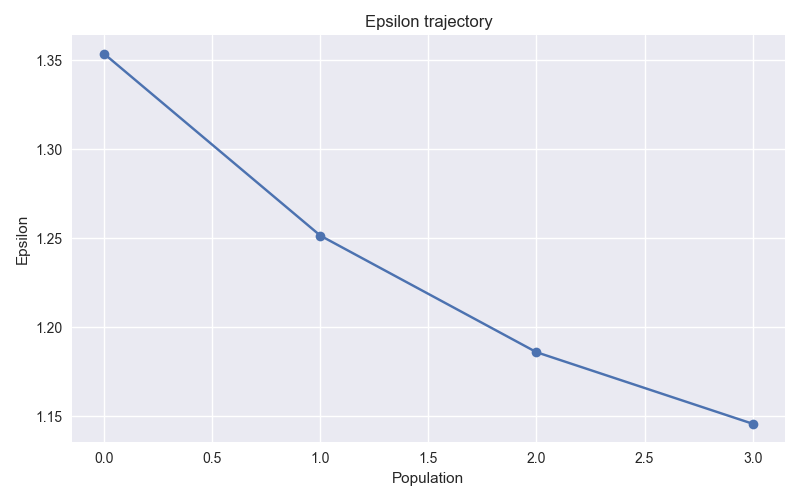

The data file committed next to this chart (first rows):
t, epsilon
-1, inf
0, 1.353
1, 1.251
2, 1.186
3, 1.146
